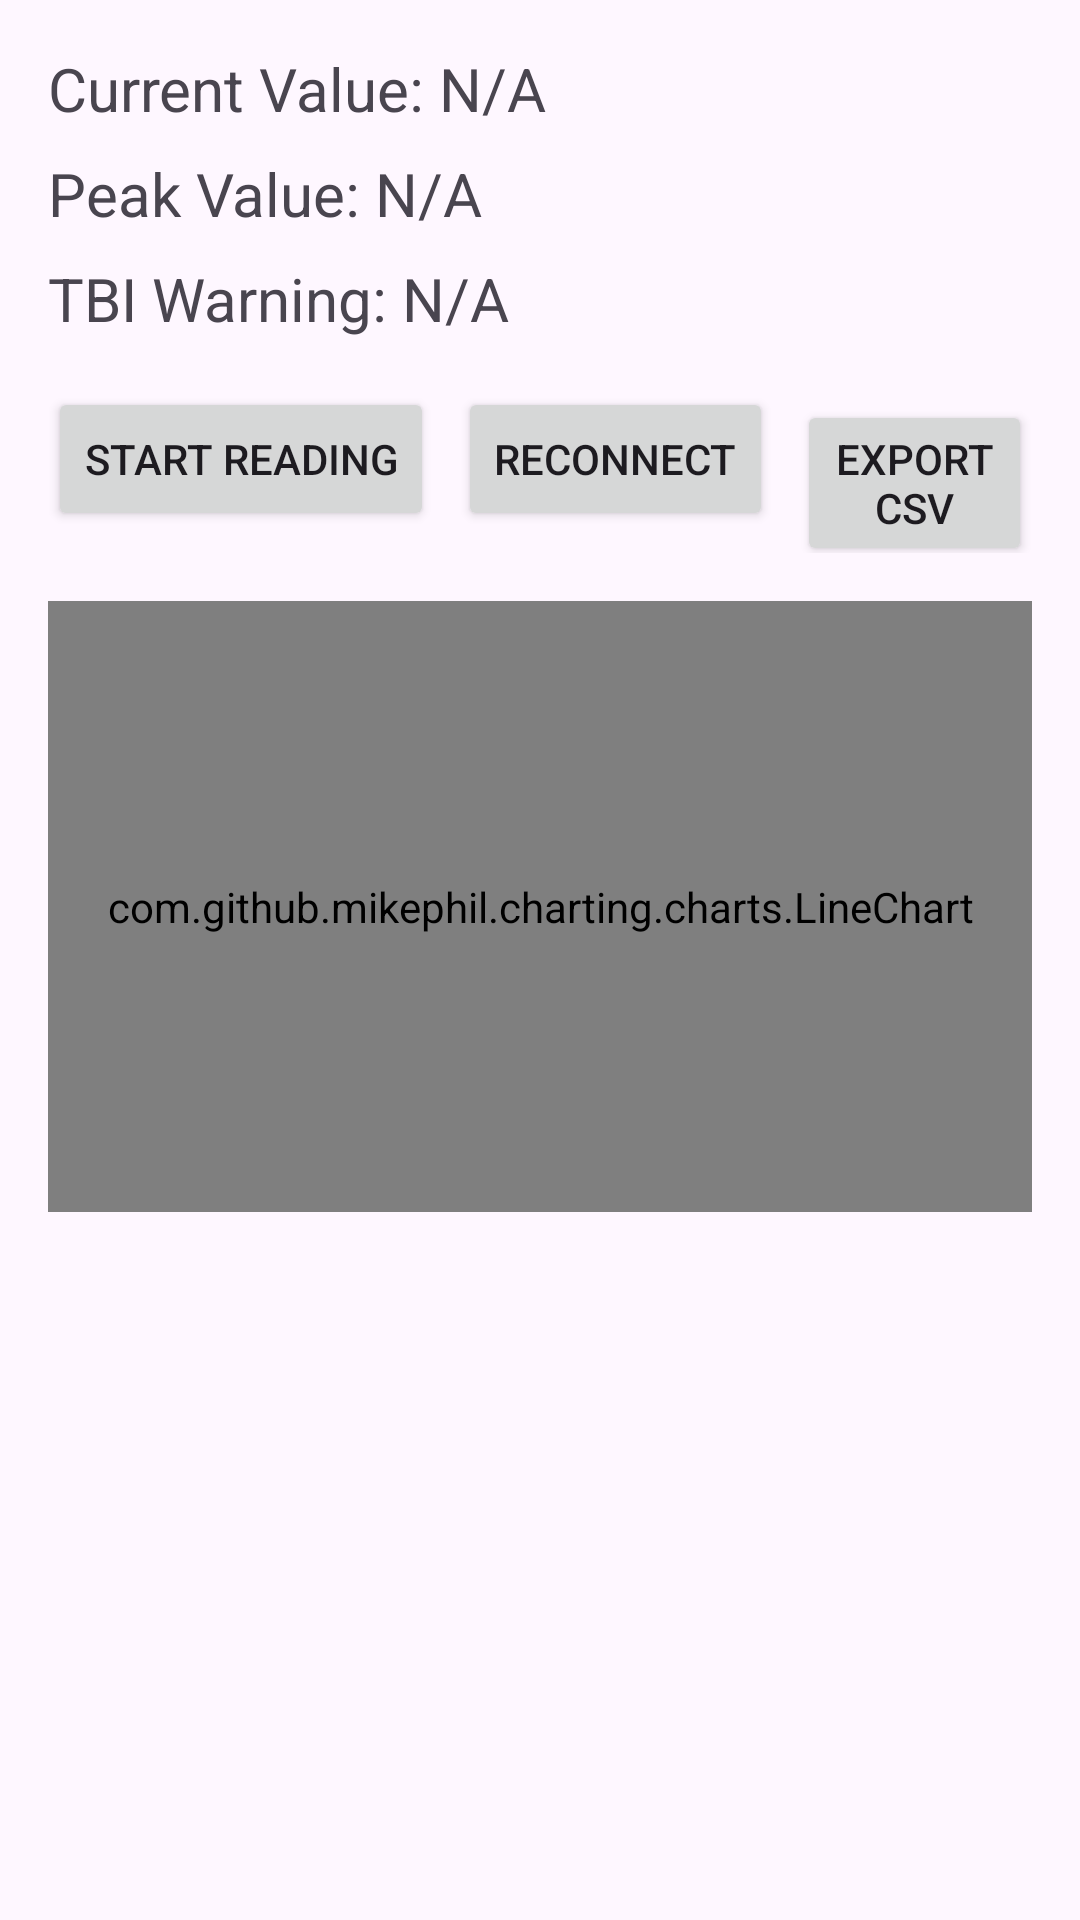

The Android layout XML behind this screen, and the referenced resources:
<!-- AndroidManifest.xml: application theme Theme.BLESensorViewer -->
<!-- res/layout/activity_impact_data.xml -->
<?xml version="1.0" encoding="utf-8"?>
<LinearLayout xmlns:android="http://schemas.android.com/apk/res/android"
    android:layout_width="match_parent"
    android:layout_height="match_parent"
    android:orientation="vertical"
    android:padding="16dp">

    <TextView
        android:id="@+id/currentValueTextView"
        android:layout_width="match_parent"
        android:layout_height="wrap_content"
        android:text="Current Value: N/A"
        android:textSize="20sp"
        android:layout_marginBottom="8dp"/>

    <TextView
        android:id="@+id/peakValueTextView"
        android:layout_width="match_parent"
        android:layout_height="wrap_content"
        android:text="Peak Value: N/A"
        android:textSize="20sp"
        android:layout_marginBottom="8dp"/>

    <TextView
        android:id="@+id/tbiWarningTextView"
        android:layout_width="match_parent"
        android:layout_height="wrap_content"
        android:text="TBI Warning: N/A"
        android:textSize="20sp"
        android:layout_marginBottom="16dp"/>

    <LinearLayout
        android:layout_width="match_parent"
        android:layout_height="wrap_content"
        android:orientation="horizontal"
        android:layout_marginBottom="16dp">

        <Button
            android:id="@+id/toggleReadingButton"
            android:layout_width="wrap_content"
            android:layout_height="wrap_content"
            android:text="Start Reading"
            android:layout_marginEnd="8dp"/>

        <Button
            android:id="@+id/reconnectButton"
            android:layout_width="wrap_content"
            android:layout_height="wrap_content"
            android:text="Reconnect"
            android:layout_marginEnd="8dp"/>

        <Button
            android:id="@+id/exportButton"
            android:layout_width="wrap_content"
            android:layout_height="wrap_content"
            android:text="Export CSV"/>

    </LinearLayout>

    <com.github.mikephil.charting.charts.LineChart
        android:id="@+id/chart"
        android:layout_width="match_parent"
        android:layout_height="0dp"
        android:layout_weight="1"
        android:layout_marginBottom="16dp"/>

    <ScrollView
        android:layout_width="match_parent"
        android:layout_height="0dp"
        android:layout_weight="1">

        <TextView
            android:id="@+id/logTextView"
            android:layout_width="match_parent"
            android:layout_height="wrap_content"
            android:textSize="14sp"/>

    </ScrollView>

</LinearLayout>
<!-- resources referenced by this layout -->
<resources>
  <style name="Theme.BLESensorViewer" parent="Base.Theme.BLESensorViewer" />
  <style name="Base.Theme.BLESensorViewer" parent="Theme.Material3.DayNight.NoActionBar">
          
          
      </style>
</resources>
